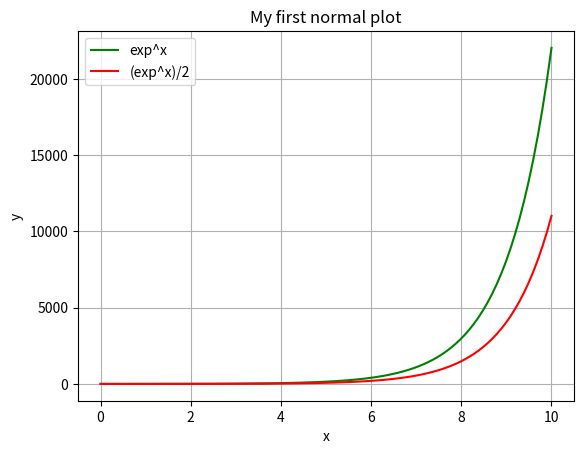

Python code for this plot:
#!/usr/bin/python
# -*-coding: utf-8 -*-

import math
from numpy import *
import matplotlib.pyplot as plt

#matplotlib.use('Agg')		# do not show figure in window
def func1 (x):    		# define function1 
	return exp(x)
label1 = 'exp^x'		# define function1 label
def func2 (x):			# define function2			
	return (exp(x))/2
label2 = '(exp^x)/2'		# define function2 label

x = linspace(0 , 10 , 100 )	# take 100 dots from 0 to 10
y1 = func1 (x)			# calculate y1 for every x
y2 = func2 (x)			# calculate y2 for every x

plt.plot(x, y1,
	'g-', label=label1 )	# build plot for func1
plt.plot(x, y2,
	'r-', label=label2 )	# bild plot for func2
				# b,c,k,g,r,w,y,m	-	--	-.	:	^	o-	+	x	|
#plt.axis([0, 10, 0, 1000000]) 	# [xmin, xmax, ymin, ymax]
plt.xlabel('x')   		# lable for x1
plt.ylabel('y')   		# lable for x2
plt.title(
	'My first normal plot') # plot's name
plt.legend(loc='upper left')    # build legend
plt.grid(True)			# build grid
plt.show()			# show our plot
#plt.savefig('name_of_plot.png',
#		dpi=200)	# save sa ...
